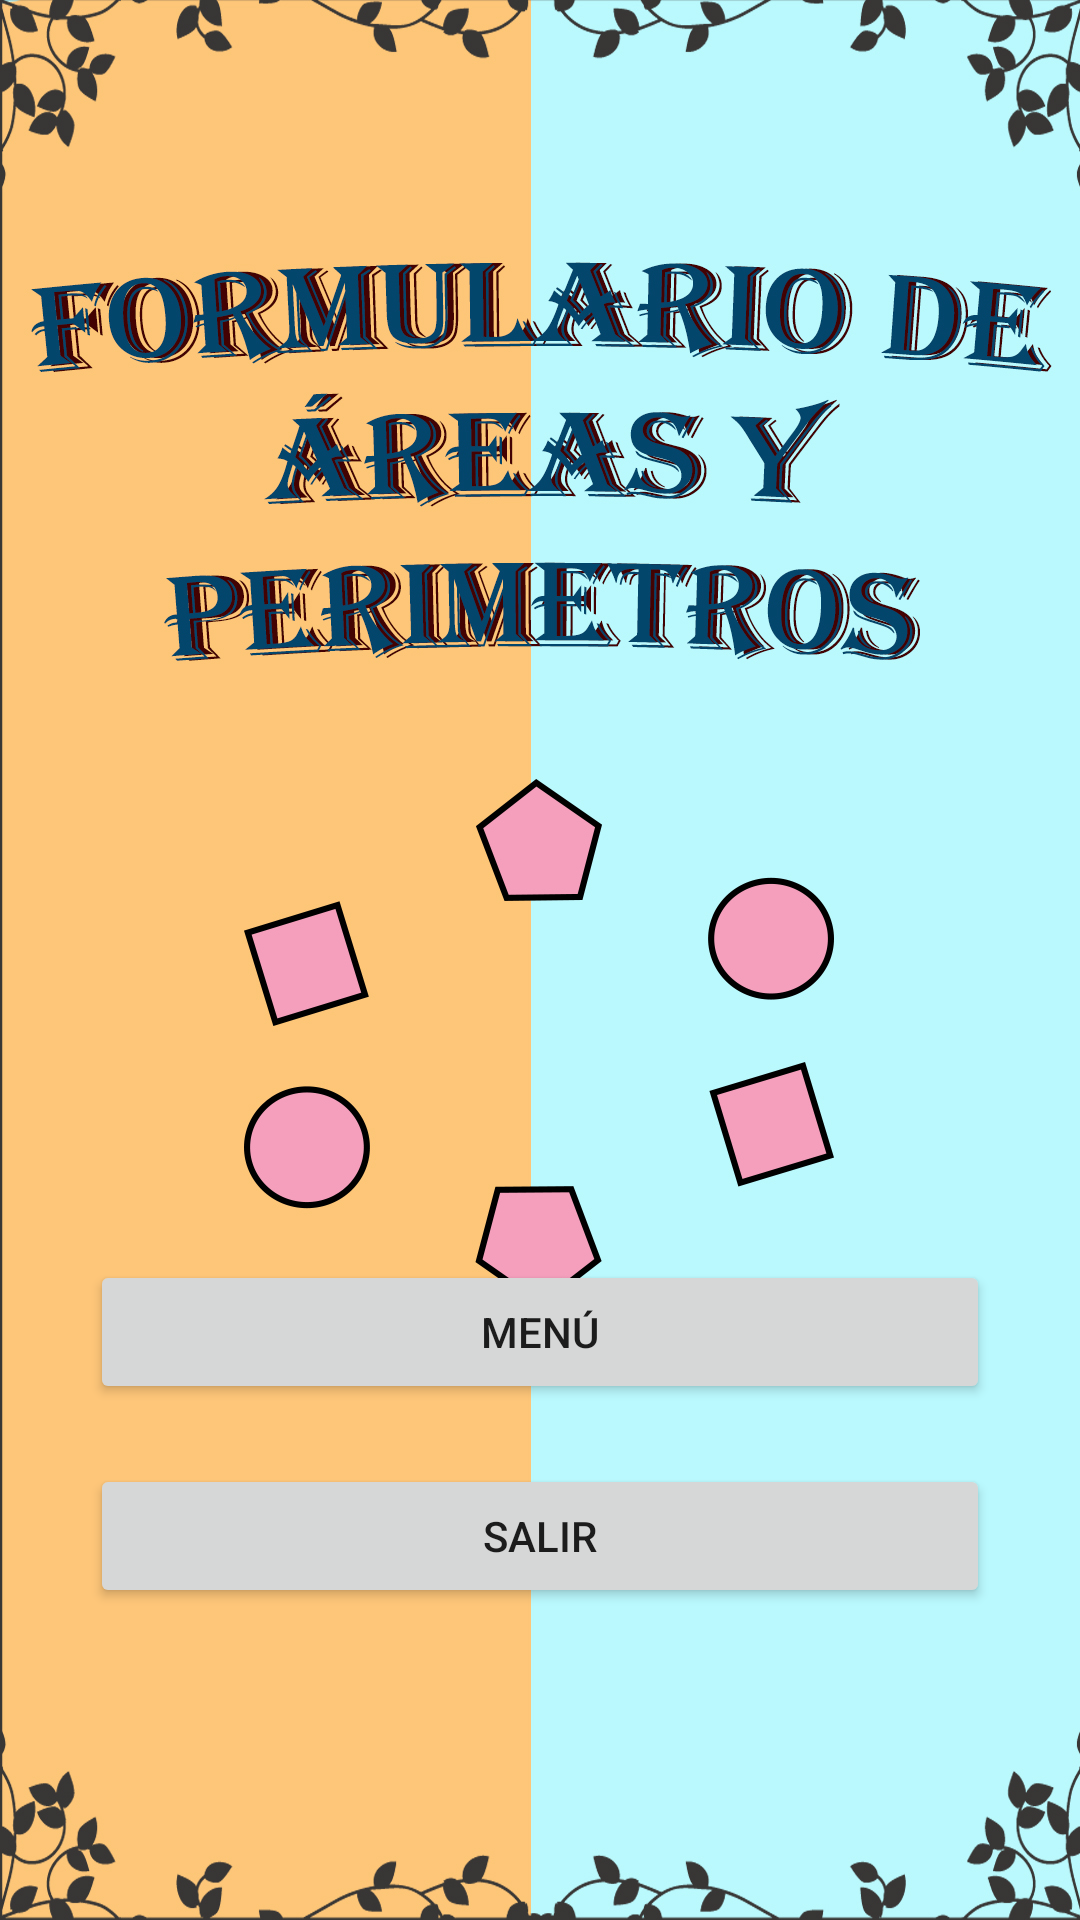

Here is an Android app screen rendered from its layout file. Give the layout XML and the strings, colors and styles it references.
<!-- AndroidManifest.xml: application theme Theme.Formulario_Figuras -->
<!-- res/layout/activity_main.xml -->
<?xml version="1.0" encoding="utf-8"?>
<LinearLayout
    xmlns:android="http://schemas.android.com/apk/res/android"
    xmlns:app="http://schemas.android.com/apk/res-auto"
    xmlns:tools="http://schemas.android.com/tools"
    android:layout_width="match_parent"
    android:layout_height="match_parent"
    android:background="@drawable/figuras"
    android:orientation="vertical"
    tools:context=".MainActivity">

    <Button
        android:id="@+id/btn_menu"
        android:layout_width="match_parent"
        android:layout_height="wrap_content"
        android:layout_marginLeft="30dp"
        android:layout_marginTop="420dp"
        android:layout_marginRight="30dp"
        android:text="Menú" />

    <Button
        android:id="@+id/btn_salir"
        android:layout_width="match_parent"
        android:layout_height="wrap_content"
        android:layout_marginLeft="30dp"
        android:layout_marginTop="20dp"
        android:layout_marginRight="30dp"
        android:text="Salir" />

</LinearLayout>
<!-- resources referenced by this layout -->
<resources>
  <!-- drawable figuras: jpg bitmap (drawable, 503527 bytes) -->
  <style name="Theme.Formulario_Figuras" parent="Theme.AppCompat.Light.DarkActionBar">
          
          <item name="colorPrimary">@color/purple_500</item>
          <item name="colorPrimaryDark">@color/purple_700</item>
          <item name="colorAccent">@color/teal_200</item>
          
      </style>
  <!-- not gathered from this repository: default colours our renderer supplied (Android Studio template values) -->
  <color name="purple_500">#FF6200EE</color>
  <color name="purple_700">#FF3700B3</color>
  <color name="teal_200">#FF03DAC5</color>
</resources>
